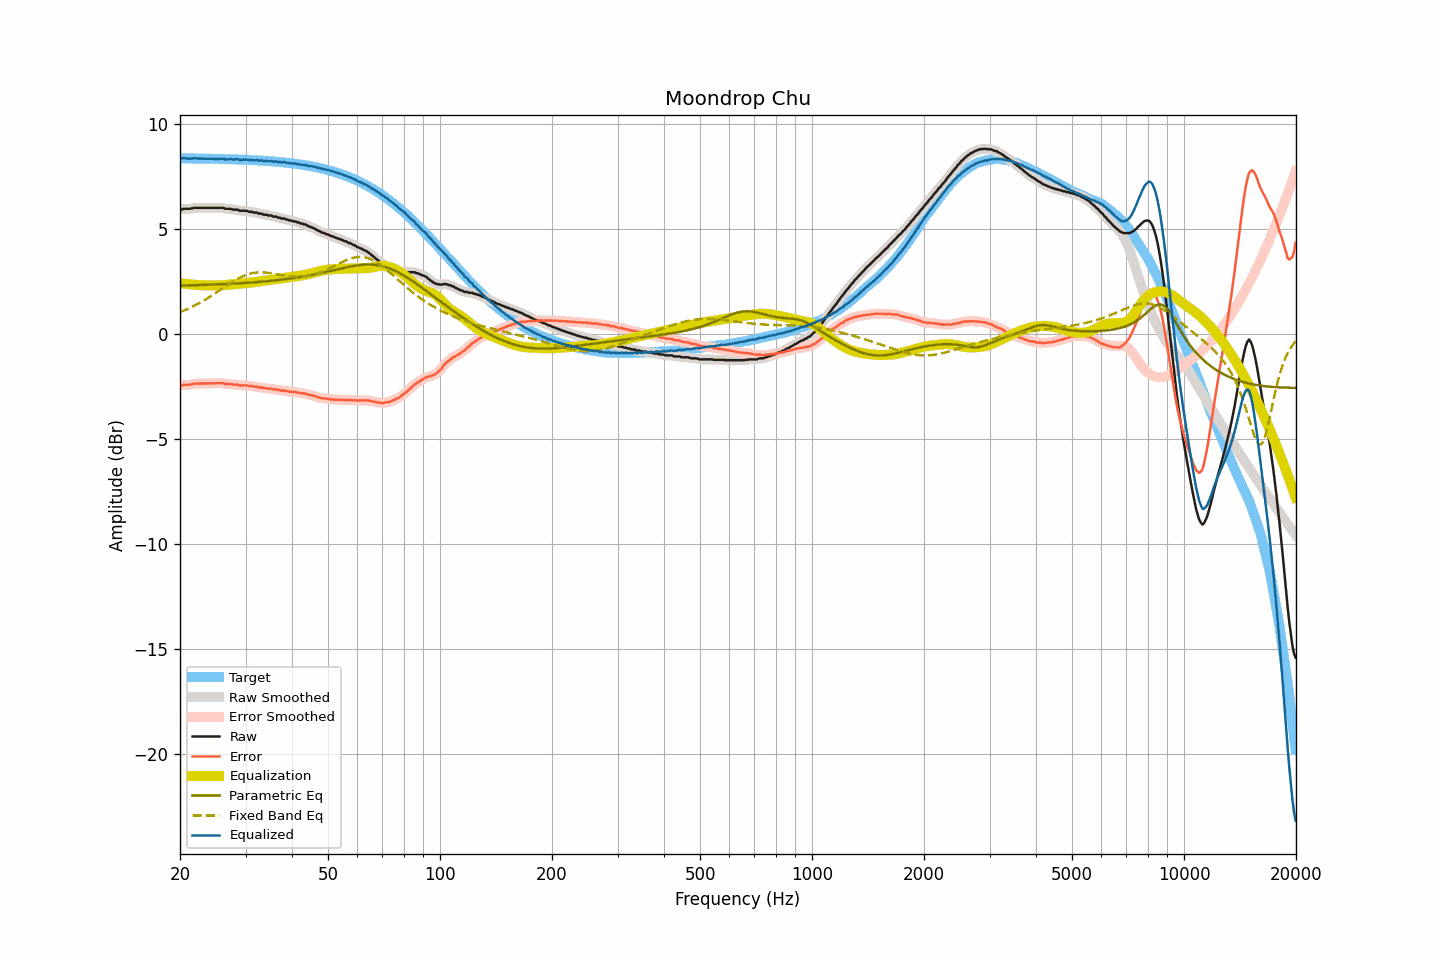

Values plotted in this chart, from the file beside it:
frequency, raw, smoothed, error, error_smoothed, equalization, parametric_eq, fixed_band_eq, equalized_raw, equalized_smoothed, target
20.00, 5.96, 5.95, -2.43, -2.44, 2.44, 2.32, 1.06, 8.39, 8.38, 8.38
20.20, 5.94, 5.96, -2.45, -2.42, 2.43, 2.33, 1.09, 8.36, 8.39, 8.38
20.40, 5.98, 5.97, -2.40, -2.41, 2.42, 2.33, 1.12, 8.40, 8.39, 8.38
20.61, 5.98, 5.97, -2.40, -2.41, 2.41, 2.33, 1.15, 8.39, 8.38, 8.38
20.81, 5.98, 5.98, -2.40, -2.40, 2.40, 2.33, 1.18, 8.38, 8.38, 8.38
21.02, 5.98, 5.98, -2.40, -2.40, 2.39, 2.33, 1.22, 8.37, 8.37, 8.38
21.23, 5.98, 5.98, -2.40, -2.40, 2.38, 2.33, 1.25, 8.36, 8.37, 8.38
21.44, 6.00, 6.00, -2.38, -2.38, 2.38, 2.34, 1.29, 8.37, 8.37, 8.38
21.66, 6.01, 6.01, -2.37, -2.37, 2.37, 2.34, 1.33, 8.38, 8.38, 8.38
21.87, 6.03, 6.02, -2.35, -2.35, 2.36, 2.34, 1.37, 8.39, 8.38, 8.38
22.09, 6.03, 6.03, -2.35, -2.35, 2.35, 2.34, 1.41, 8.38, 8.38, 8.37
22.31, 6.03, 6.03, -2.35, -2.34, 2.35, 2.35, 1.45, 8.38, 8.38, 8.37
22.54, 6.03, 6.03, -2.35, -2.35, 2.34, 2.35, 1.49, 8.37, 8.37, 8.37
22.76, 6.03, 6.03, -2.34, -2.34, 2.34, 2.35, 1.53, 8.37, 8.37, 8.37
22.99, 6.03, 6.03, -2.34, -2.34, 2.34, 2.35, 1.58, 8.37, 8.37, 8.37
23.22, 6.03, 6.03, -2.34, -2.34, 2.34, 2.36, 1.62, 8.37, 8.37, 8.37
23.45, 6.03, 6.03, -2.34, -2.34, 2.34, 2.36, 1.67, 8.37, 8.37, 8.37
23.69, 6.03, 6.03, -2.34, -2.34, 2.34, 2.36, 1.71, 8.37, 8.37, 8.37
23.92, 6.03, 6.03, -2.34, -2.34, 2.34, 2.36, 1.76, 8.37, 8.37, 8.36
24.16, 6.03, 6.03, -2.34, -2.34, 2.34, 2.37, 1.81, 8.36, 8.36, 8.36
24.40, 6.03, 6.03, -2.33, -2.33, 2.33, 2.37, 1.86, 8.36, 8.36, 8.36
24.65, 6.03, 6.03, -2.33, -2.33, 2.33, 2.37, 1.91, 8.36, 8.36, 8.36
24.89, 6.03, 6.03, -2.33, -2.33, 2.33, 2.38, 1.96, 8.36, 8.36, 8.36
25.14, 6.03, 6.03, -2.33, -2.33, 2.33, 2.38, 2.01, 8.36, 8.36, 8.36
25.39, 6.03, 6.03, -2.33, -2.33, 2.33, 2.38, 2.06, 8.36, 8.36, 8.36
25.65, 6.03, 6.03, -2.33, -2.32, 2.33, 2.39, 2.12, 8.36, 8.36, 8.35
25.91, 6.03, 6.03, -2.32, -2.33, 2.34, 2.39, 2.17, 8.36, 8.36, 8.35
26.16, 6.03, 6.01, -2.32, -2.34, 2.34, 2.39, 2.22, 8.37, 8.35, 8.35
26.43, 5.98, 5.99, -2.37, -2.35, 2.35, 2.40, 2.27, 8.33, 8.34, 8.35
26.69, 5.98, 5.98, -2.37, -2.36, 2.36, 2.40, 2.32, 8.33, 8.34, 8.35
26.96, 5.98, 5.98, -2.37, -2.37, 2.36, 2.40, 2.37, 8.34, 8.34, 8.34
27.23, 5.98, 5.97, -2.36, -2.37, 2.37, 2.41, 2.42, 8.35, 8.34, 8.34
27.50, 5.97, 5.96, -2.37, -2.38, 2.38, 2.41, 2.47, 8.35, 8.34, 8.34
27.77, 5.94, 5.95, -2.40, -2.39, 2.39, 2.41, 2.52, 8.33, 8.34, 8.34
28.05, 5.94, 5.94, -2.40, -2.39, 2.40, 2.42, 2.57, 8.33, 8.34, 8.33
28.33, 5.94, 5.93, -2.39, -2.40, 2.40, 2.42, 2.61, 8.34, 8.33, 8.33
28.62, 5.94, 5.92, -2.39, -2.41, 2.41, 2.43, 2.65, 8.35, 8.33, 8.33
28.90, 5.89, 5.90, -2.44, -2.42, 2.42, 2.43, 2.69, 8.30, 8.32, 8.33
29.19, 5.89, 5.89, -2.44, -2.43, 2.42, 2.44, 2.73, 8.31, 8.31, 8.32
29.48, 5.89, 5.88, -2.43, -2.44, 2.43, 2.44, 2.76, 8.32, 8.31, 8.32
29.78, 5.89, 5.89, -2.43, -2.43, 2.44, 2.45, 2.80, 8.32, 8.32, 8.32
30.08, 5.89, 5.88, -2.43, -2.43, 2.44, 2.45, 2.83, 8.33, 8.32, 8.31
30.38, 5.87, 5.86, -2.44, -2.45, 2.45, 2.46, 2.85, 8.32, 8.31, 8.31
30.68, 5.84, 5.85, -2.47, -2.45, 2.46, 2.46, 2.88, 8.29, 8.31, 8.31
30.99, 5.84, 5.84, -2.47, -2.47, 2.46, 2.47, 2.90, 8.30, 8.30, 8.30
31.30, 5.84, 5.82, -2.46, -2.48, 2.47, 2.47, 2.91, 8.31, 8.29, 8.30
31.61, 5.80, 5.82, -2.50, -2.48, 2.48, 2.48, 2.93, 8.28, 8.30, 8.30
31.93, 5.80, 5.80, -2.49, -2.49, 2.50, 2.48, 2.94, 8.29, 8.29, 8.29
32.24, 5.80, 5.78, -2.49, -2.51, 2.51, 2.49, 2.95, 8.30, 8.28, 8.29
32.57, 5.75, 5.77, -2.53, -2.51, 2.52, 2.50, 2.95, 8.27, 8.29, 8.28
32.89, 5.75, 5.75, -2.53, -2.53, 2.53, 2.50, 2.95, 8.28, 8.28, 8.28
33.22, 5.75, 5.73, -2.53, -2.55, 2.54, 2.51, 2.95, 8.29, 8.27, 8.27
33.55, 5.70, 5.72, -2.57, -2.55, 2.55, 2.52, 2.95, 8.25, 8.27, 8.27
33.89, 5.70, 5.70, -2.57, -2.57, 2.56, 2.52, 2.95, 8.26, 8.26, 8.26
34.23, 5.70, 5.68, -2.56, -2.58, 2.57, 2.53, 2.94, 8.27, 8.25, 8.26
34.57, 5.66, 5.68, -2.60, -2.58, 2.58, 2.54, 2.93, 8.24, 8.26, 8.25
34.92, 5.66, 5.66, -2.59, -2.59, 2.59, 2.54, 2.92, 8.25, 8.25, 8.25
35.27, 5.66, 5.64, -2.58, -2.60, 2.60, 2.55, 2.91, 8.26, 8.24, 8.24
35.62, 5.61, 5.63, -2.63, -2.61, 2.61, 2.56, 2.89, 8.22, 8.24, 8.24
35.97, 5.61, 5.61, -2.62, -2.62, 2.62, 2.57, 2.88, 8.23, 8.23, 8.23
... 635 more rows
